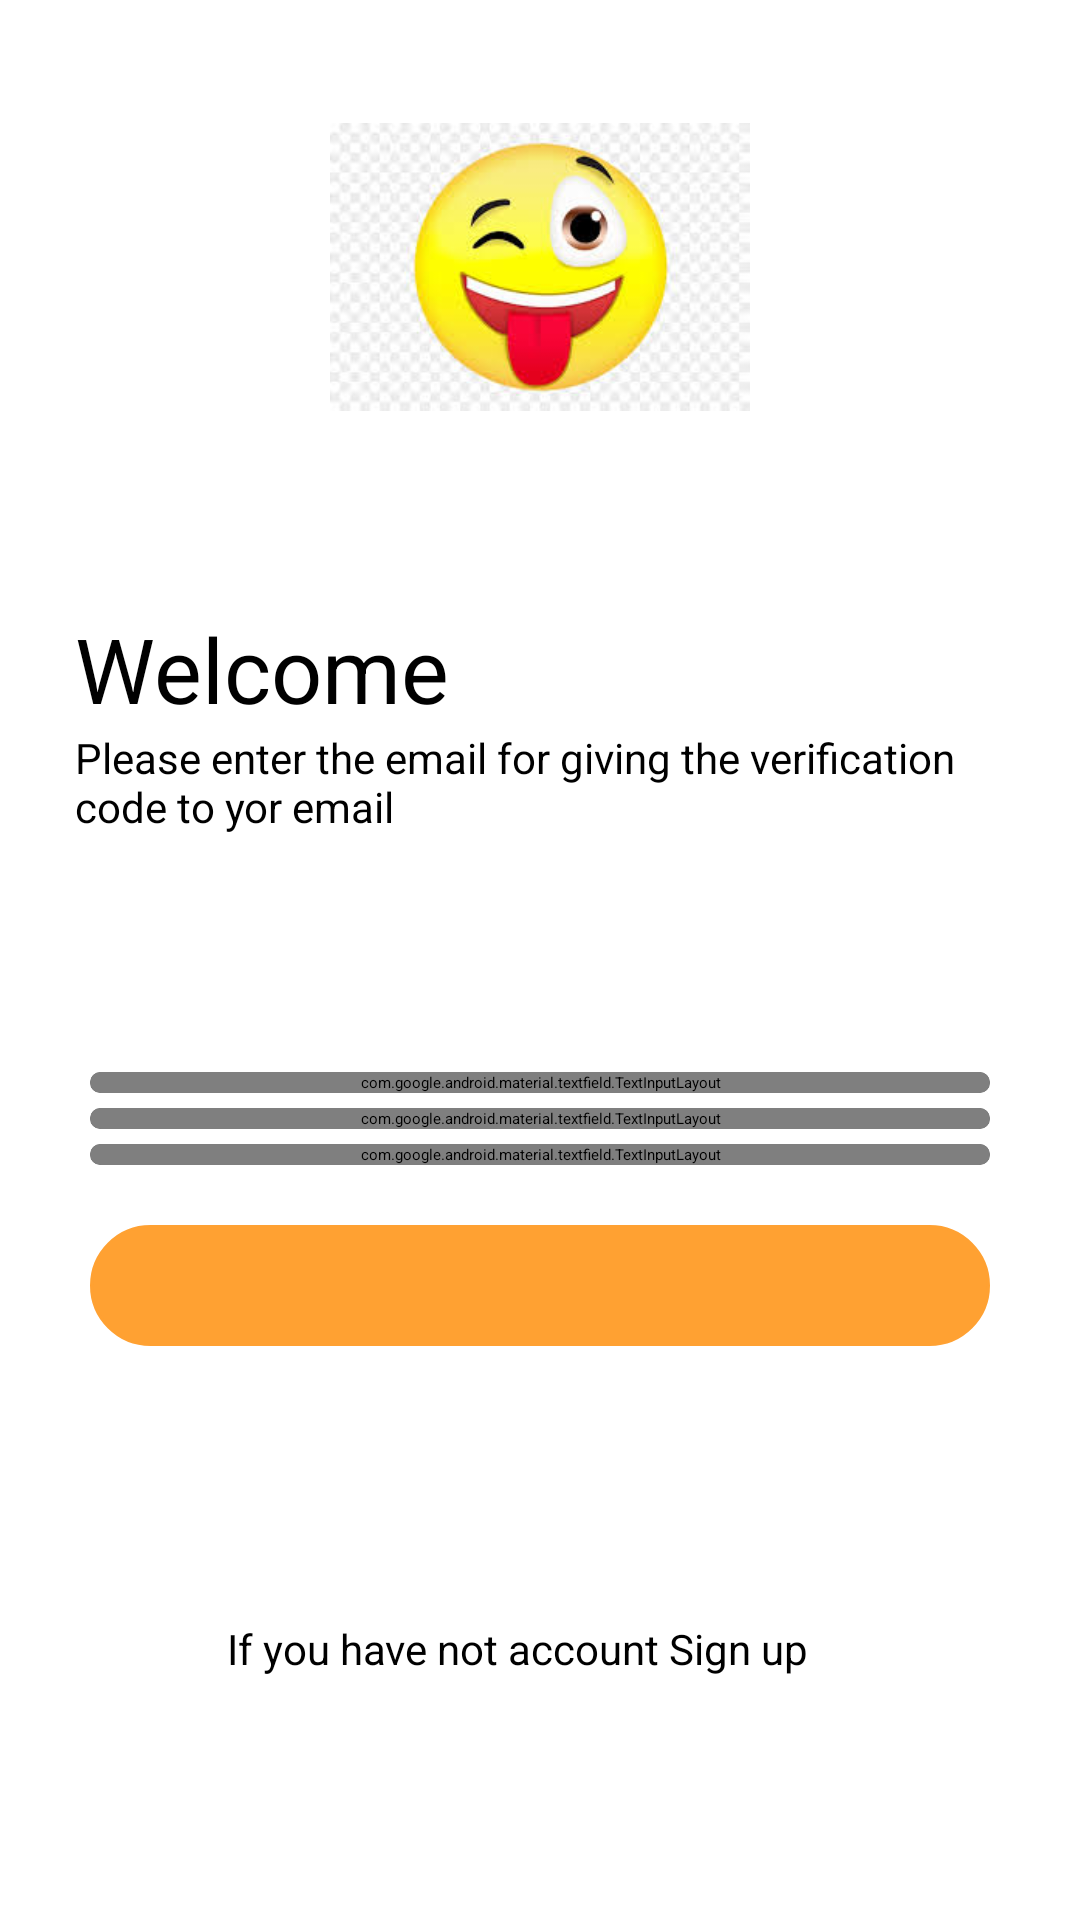

Reconstruct the res/layout file that produces this screen, plus the resources it refers to.
<!-- AndroidManifest.xml: application theme Theme.JokesApplication -->
<!-- res/layout/fragment_sign_up.xml -->
<?xml version="1.0" encoding="utf-8"?>
<androidx.constraintlayout.widget.ConstraintLayout xmlns:android="http://schemas.android.com/apk/res/android"
    xmlns:app="http://schemas.android.com/apk/res-auto"
    xmlns:tools="http://schemas.android.com/tools"
    android:id="@+id/container"
    android:layout_width="match_parent"
    android:layout_height="match_parent">

    <androidx.constraintlayout.widget.ConstraintLayout
        android:id="@+id/top_container"
        android:layout_width="match_parent"
        android:layout_height="0dp"
        app:layout_constraintTop_toTopOf="parent"
        app:layout_constraintLeft_toLeftOf="parent"
        app:layout_constraintBottom_toTopOf="@id/bottom_container"
        app:layout_constraintRight_toRightOf="parent"
        app:layout_constraintVertical_weight="0.25">
        <ImageView
            android:id="@+id/on_boarding_icon"
            android:layout_width="140dp"
            android:layout_height="140dp"
            android:src="@drawable/icn"
            app:layout_constraintBottom_toBottomOf="parent"
            app:layout_constraintLeft_toLeftOf="parent"
            app:layout_constraintRight_toRightOf="parent"
            app:layout_constraintTop_toTopOf="parent" />
    </androidx.constraintlayout.widget.ConstraintLayout>
    <androidx.constraintlayout.widget.ConstraintLayout
        android:id="@+id/bottom_container"
        android:layout_width="match_parent"
        android:layout_height="0dp"
        android:padding="25dp"
        app:layout_constraintBottom_toBottomOf="parent"
        app:layout_constraintTop_toBottomOf="@id/top_container"
        app:layout_constraintLeft_toLeftOf="parent"
        app:layout_constraintRight_toRightOf="parent"
        app:layout_constraintVertical_weight="0.65">




        <TextView
            android:id="@+id/signup_heading"
            style="@style/HWMSTitleXLarge"
            android:layout_width="wrap_content"
            android:layout_height="wrap_content"
            android:text="@string/welcome_back"
            app:layout_constraintLeft_toLeftOf="parent"
            app:layout_constraintTop_toTopOf="parent" />

        <TextView
            android:id="@+id/description_sign_up"
            style="@style/HWMSRegularDescriptionNormal"
            android:layout_width="wrap_content"
            android:layout_height="wrap_content"
            android:text="@string/sign_up_description"
            app:layout_constraintLeft_toLeftOf="@id/signup_heading"
            app:layout_constraintTop_toBottomOf="@id/signup_heading" />
        <TextView
            android:id="@+id/description_login"
            style="@style/HWMSRegularDescriptionNormal"
            android:layout_width="wrap_content"
            android:layout_height="wrap_content"
            android:gravity="left"
            android:layout_marginTop="25dp"
            android:text=""
            app:layout_constraintLeft_toLeftOf="@id/description_sign_up"
            app:layout_constraintTop_toBottomOf="@id/description_sign_up" />
        

        <include
            android:id="@+id/email_layout_login"
            layout="@layout/edit_field"
            android:layout_height="wrap_content"
            android:layout_width="match_parent"
            android:layout_marginTop="35dp"
            android:layout_marginHorizontal="5dp"
            app:layout_constraintBottom_toTopOf="@id/password_layout"
            app:layout_constraintEnd_toEndOf="parent"
            app:layout_constraintStart_toStartOf="parent"
            app:layout_constraintTop_toBottomOf="@id/description_login"/>
        <include
            android:id="@+id/password_layout"
            layout="@layout/edit_field_password"
            android:layout_height="wrap_content"
            android:layout_width="match_parent"
            android:layout_marginTop="5dp"
            android:layout_marginHorizontal="5dp"
            app:layout_constraintBottom_toTopOf="@id/confirm_password"
            app:layout_constraintEnd_toEndOf="parent"
            app:layout_constraintStart_toStartOf="parent"
            app:layout_constraintTop_toBottomOf="@id/email_layout_login"/>
        <include
            android:id="@+id/confirm_password"
            layout="@layout/edit_field_password"
            android:layout_height="wrap_content"
            android:layout_width="match_parent"
            android:layout_marginTop="5dp"
            android:layout_marginHorizontal="5dp"
            app:layout_constraintBottom_toTopOf="@id/sign_up"
            app:layout_constraintEnd_toEndOf="parent"
            app:layout_constraintStart_toStartOf="parent"
            app:layout_constraintTop_toBottomOf="@id/password_layout"/>
        <include
            android:id="@+id/sign_up"
            android:layout_width="match_parent"
            android:layout_height="wrap_content"
            android:layout_marginTop="20dp"
            android:text="@string/sign_in"
            android:layout_marginHorizontal="5dp"
            layout="@layout/cta_layout"
            app:layout_constraintEnd_toEndOf="parent"
            app:layout_constraintStart_toStartOf="parent"
            app:layout_constraintTop_toBottomOf="@id/confirm_password"
            app:layout_goneMarginTop="10dp" />

        <TextView
            android:id="@+id/sign_up_label"
            style="@style/HWMSRegularDescriptionNormal"
            android:layout_width="wrap_content"
            android:layout_height="wrap_content"
            android:layout_marginTop="35dp"
            android:gravity="left"
            android:paddingRight="15dp"
            android:text="If you have not account Sign up"
            app:layout_constraintBottom_toBottomOf="parent"
            app:layout_constraintLeft_toLeftOf="parent"
            app:layout_constraintRight_toRightOf="parent"
            app:layout_constraintTop_toBottomOf="@id/sign_up" />
    </androidx.constraintlayout.widget.ConstraintLayout>



</androidx.constraintlayout.widget.ConstraintLayout>
<!-- res/layout/edit_field.xml (included above) -->
<?xml version="1.0" encoding="utf-8"?>
<androidx.cardview.widget.CardView android:id="@+id/textField"
    android:layout_width="match_parent"
    android:layout_height="wrap_content"
    app:cardCornerRadius="24dp"
    app:cardElevation="5dp"
    xmlns:android="http://schemas.android.com/apk/res/android"
    xmlns:app="http://schemas.android.com/apk/res-auto">

        <com.google.android.material.textfield.TextInputLayout
            android:id="@+id/text_input_layout"
            style="@style/text_field_on_boarding"
            android:background="@drawable/text_field_rounded_shape"
            android:textColor="@color/on_boarding_title_color"
            android:textColorHint="@android:color/darker_gray"
            app:boxBackgroundMode="outline">

            <com.google.android.material.textfield.TextInputEditText
                android:id="@+id/edit_text"
                style="@style/onboardig_edit_field"/>
        </com.google.android.material.textfield.TextInputLayout>
        
    </androidx.cardview.widget.CardView>
<!-- res/layout/edit_field_password.xml (included above) -->
<?xml version="1.0" encoding="utf-8"?>
<androidx.cardview.widget.CardView android:id="@+id/textField"
    android:layout_width="match_parent"
    android:layout_height="wrap_content"
    app:cardCornerRadius="24dp"
    app:cardElevation="5dp"
    android:layout_marginHorizontal="5dp"
    xmlns:android="http://schemas.android.com/apk/res/android"
    xmlns:app="http://schemas.android.com/apk/res-auto">

        <com.google.android.material.textfield.TextInputLayout
            android:id="@+id/text_input_layout"
            style="@style/text_field_on_boarding"
            android:background="@drawable/text_field_rounded_shape"
            android:hint="Password"
            app:passwordToggleEnabled="true"
            android:textColor="@color/on_boarding_title_color"
            android:textColorHint="@android:color/darker_gray"
            app:boxBackgroundMode="outline">

            <com.google.android.material.textfield.TextInputEditText
                android:id="@+id/edit_text"
                android:inputType="textPassword"
                style="@style/onboardig_edit_field"/>
        </com.google.android.material.textfield.TextInputLayout>
        
    </androidx.cardview.widget.CardView>
<!-- res/layout/cta_layout.xml (included above) -->
<?xml version="1.0" encoding="utf-8"?>
<androidx.constraintlayout.widget.ConstraintLayout xmlns:android="http://schemas.android.com/apk/res/android"
    android:layout_width="match_parent"
    android:layout_height="wrap_content"
    android:layout_marginHorizontal="5dp"
    xmlns:app="http://schemas.android.com/apk/res-auto">
    <Button
        android:id="@+id/cta"
        style="@style/cta_style"
        android:enabled="true"
        android:padding="10dp"
        android:fontFamily="@font/cta_font"
        app:layout_constraintBottom_toBottomOf="parent"
        app:layout_constraintEnd_toEndOf="parent"
        app:layout_constraintStart_toStartOf="parent"
        app:layout_constraintTop_toTopOf="parent"
        app:layout_goneMarginTop="10dp" />
</androidx.constraintlayout.widget.ConstraintLayout>
<!-- resources referenced by this layout -->
<resources>
  <color name="on_boarding_title_color">#252E65</color>
  <!-- drawable text_field_rounded_shape (drawable-v24) -->
  <?xml version="1.0" encoding="utf-8"?>
      <selector
      xmlns:android="http://schemas.android.com/apk/res/android">
  
          
          <item
              android:state_enabled="true">
              <shape android:shape="rectangle">
                  <corners android:radius="10dp" />
                  <solid android:color="@android:color/white"/>
              </shape>
          </item>
  
      </selector>
  <string name="prompt_email">Email</string>
  <string name="sign_in">Sign in</string>
  <string name="sign_up_description">Please enter the email for giving the verification code to yor email</string>
  <string name="welcome_back">Welcome</string>
  <style name="HWMSRegularDescriptionNormal" parent="HWMSRegularDescription">
          <item name="android:textSize">14sp</item>
      </style>
  <style name="HWMSTitleXLarge" parent="HWMSTitle">
          <item name="android:textSize">30sp</item>
      </style>
  <style name="cta_style">
          <item name="android:layout_height">wrap_content</item>
          <item name="android:layout_width">0dp</item>
          <item name="android:background">@drawable/button_submit_list</item>
          <item name="android:textSize">15sp</item>
          <item name="android:enabled">false</item>
          <item name="android:fontFamily">@font/poppins_regular</item>
          <item name="android:textStyle">bold</item>
          <item name="android:textColor">@android:color/white</item>
          <item name="android:alpha">0.85</item>
      </style>
  <style name="text_field_on_boarding" parent="LoginTextInputLayoutStyle">
          <item name="android:layout_width">match_parent</item>
          <item name="android:pointerIcon">text</item>
          <item name="android:textColorHint">@android:color/darker_gray</item>
          <item name="android:layout_height">wrap_content</item>
      </style>
  <style name="Theme.JokesApplication" parent="Theme.MaterialComponents.DayNight.DarkActionBar">
          
          <item name="colorPrimary">@color/purple_200</item>
          <item name="colorPrimaryVariant">@color/purple_700</item>
          <item name="colorOnPrimary">@color/black</item>
          
          <item name="colorSecondary">@color/teal_200</item>
          <item name="colorSecondaryVariant">@color/teal_200</item>
          <item name="colorOnSecondary">@color/black</item>
          
          <item name="android:statusBarColor" tools:targetApi="l">?attr/colorPrimaryVariant</item>
          
      </style>
  <style name="HWMSRegularDescription">
          <item name="android:textAllCaps">false</item>
          <item name="android:gravity">center</item>
          <item name="android:textColor">@color/on_boarding_title_color</item>
          <item name="android:fontFamily">@font/poppins_regular</item>
      </style>
  <style name="HWMSTitle">
          <item name="android:textAllCaps">false</item>
          <item name="android:gravity">center</item>
          <item name="android:lineSpacingMultiplier">1.1</item>
          <item name="android:textColor">@color/on_boarding_title_color</item>
          <item name="android:fontFamily">@font/poppins_semi_bold</item>
      </style>
  <style name="LoginTextInputLayoutStyle" parent="Theme.MaterialComponents.Light.DarkActionBar">
          <item name="boxStrokeColor">@color/colorAccent</item>
      </style>
  <color name="purple_200">#FFBB86FC</color>
  <color name="purple_700">#FF3700B3</color>
  <color name="black">#000000</color>
  <color name="teal_200">#FF03DAC5</color>
  <color name="orange">#ffff900d</color>
  <color name="colorAccent">#FF4081</color>
</resources>
